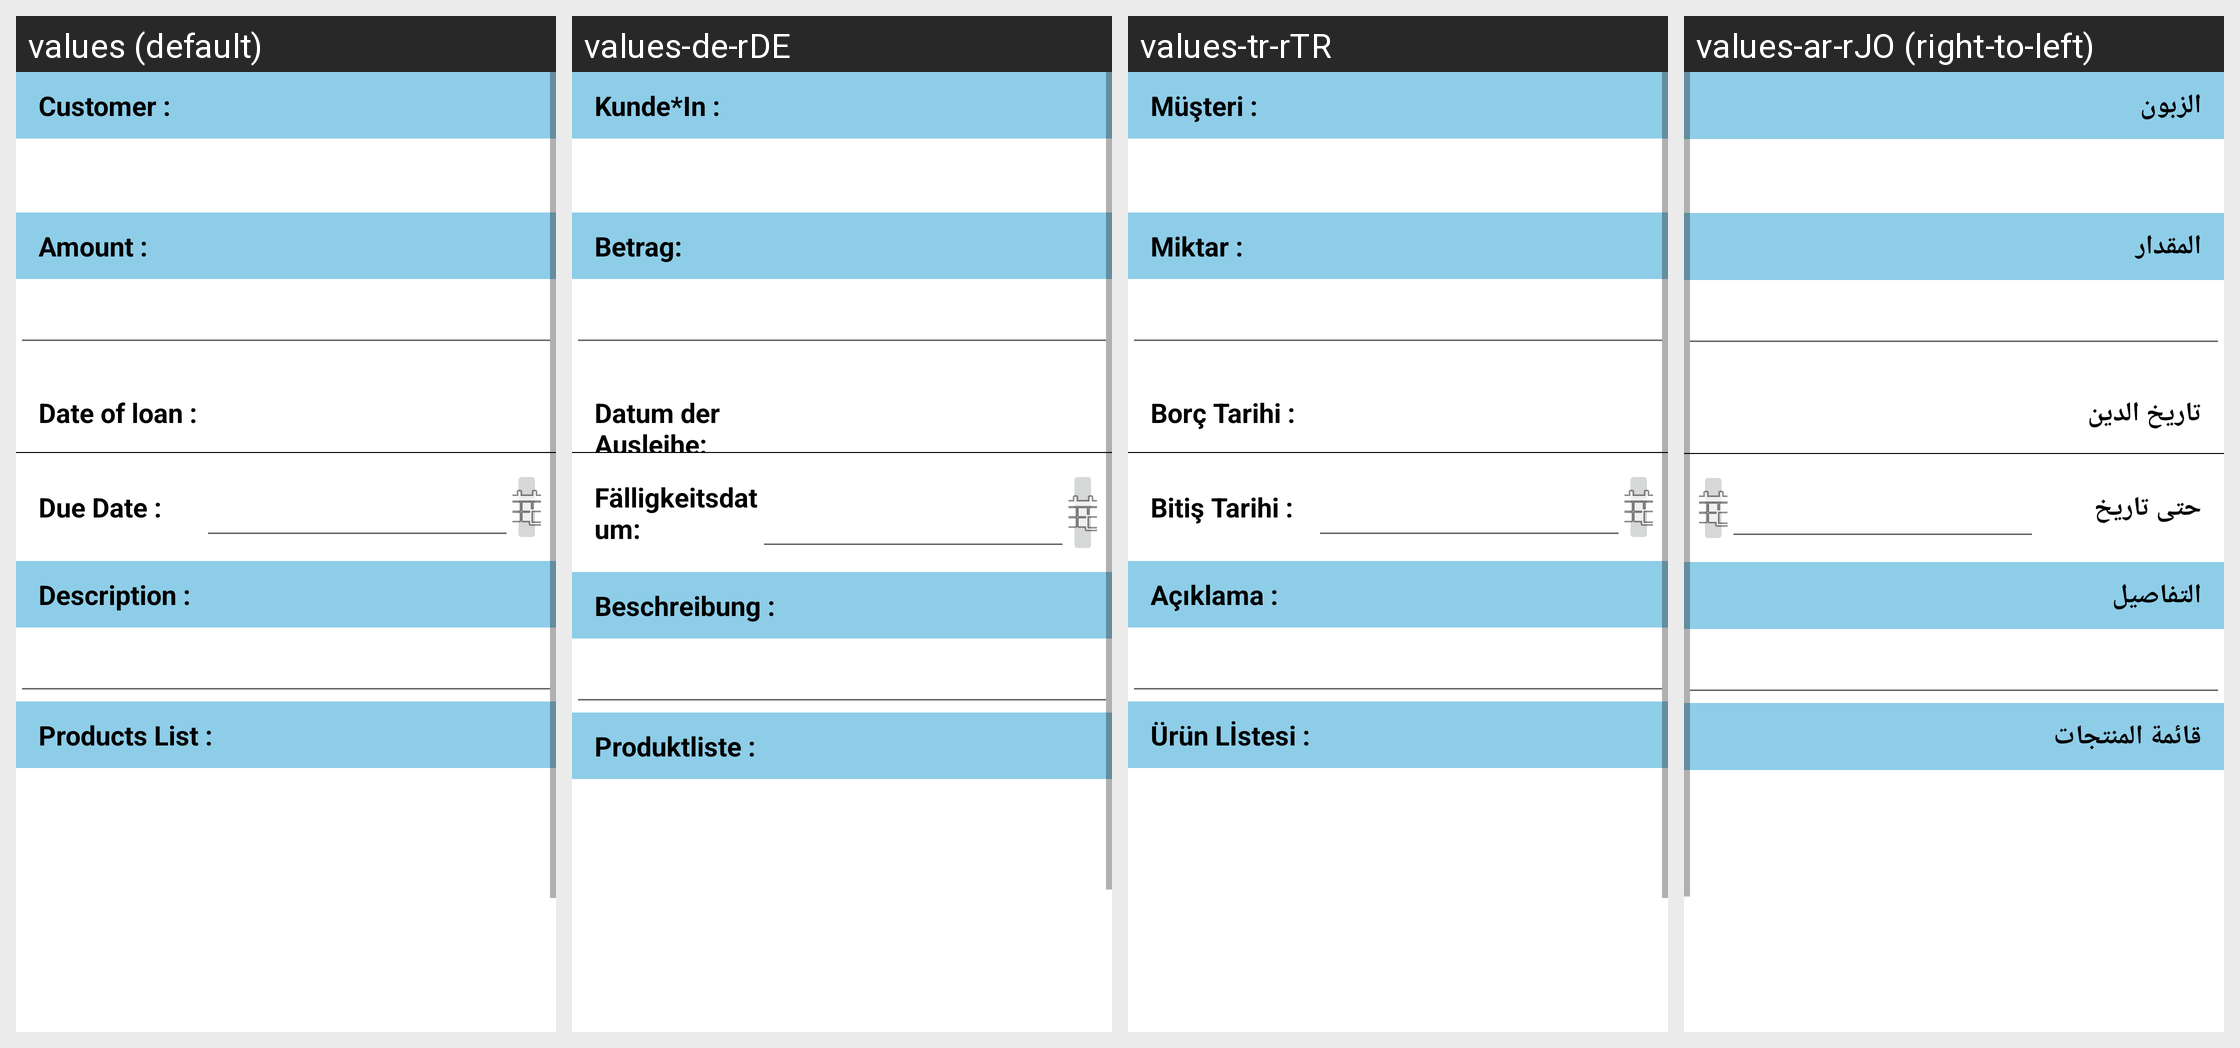

This grid shows one Android layout under several languages. Give, for every string resource on the screen, its name, the default text and each shown locale's text.
Android screen res/layout/fragment_debt_info.xml rendered under 4 locales, left to right: values (default), values-de-rDE, values-tr-rTR, values-ar-rJO (right-to-left). Device: Nexus 5 (rendered at 1080×1920; each locale shown at half size, 540×960, under a caption strip naming it); theme AppTheme.
Other locales in the repository, not shown: values-ar-rEG, values-ar-rIQ, values-ar-rLB, values-ar-rQA, values-ar-rSA, values-ar-rSY.
Strings drawn on this screen, with the default value and each locale's value (text and hints the layout hard-codes, and strings that could not be matched under every locale, appear in the picture but are not listed):

customer
  values: Customer :
  values-de-rDE: Kunde*In :
  values-tr-rTR: Müşteri :
  values-ar-rJO: الزبون

amount
  values: Amount :
  values-de-rDE: Betrag:
  values-tr-rTR: Miktar :
  values-ar-rJO: المقدار

date_of_loan
  values: Date of loan :
  values-de-rDE: Datum der Ausleihe:
  values-tr-rTR: Borç Tarihi :
  values-ar-rJO: تاريخ الدين

due_date
  values: Due Date :
  values-de-rDE: Fälligkeitsdatum:
  values-tr-rTR: Bitiş Tarihi :
  values-ar-rJO: حتى تاريخ

description
  values: Description :
  values-de-rDE: Beschreibung :
  values-tr-rTR: Açıklama :
  values-ar-rJO: التفاصيل

products_list
  values: Products List :
  values-de-rDE: Produktliste :
  values-tr-rTR: Ürün Lİstesi :
  values-ar-rJO: قائمة المنتجات
